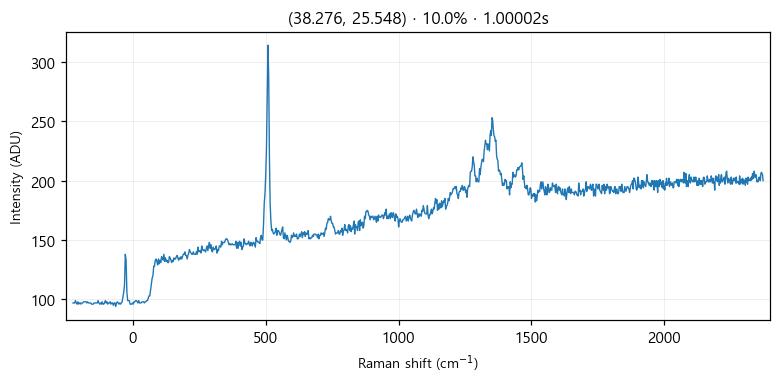

The data file committed next to this chart (first rows):
# laser_power_pct, 10.0
# exposure_time, 1
# laser_nm, 532
# mode, single
pixel_index, raman_shift_cm-1, wavelength_nm, intensity
0, -226.4, 525.7, 97.0
1, -223.3, 525.8, 97.0
2, -220.2, 525.9, 97.0
3, -217.2, 525.9, 99.0
4, -214.1, 526, 97.0
5, -211, 526.1, 96.0
6, -208, 526.2, 98.0
7, -204.9, 526.3, 96.0
8, -201.8, 526.4, 97.0
9, -198.8, 526.5, 97.0
10, -195.7, 526.5, 96.0
11, -192.7, 526.6, 97.0
12, -189.6, 526.7, 97.0
13, -186.5, 526.8, 98.0
14, -183.5, 526.9, 98.0
15, -180.4, 527, 98.0
16, -177.4, 527, 98.0
17, -174.3, 527.1, 97.0
18, -171.3, 527.2, 98.0
19, -168.2, 527.3, 97.0
20, -165.2, 527.4, 97.0
21, -162.1, 527.5, 97.0
22, -159.1, 527.6, 97.0
23, -156, 527.6, 96.0
24, -153, 527.7, 96.0
25, -150, 527.8, 96.0
26, -146.9, 527.9, 97.0
27, -143.9, 528, 97.0
28, -140.8, 528.1, 97.0
29, -137.8, 528.1, 97.0
30, -134.8, 528.2, 97.0
31, -131.7, 528.3, 99.0
32, -128.7, 528.4, 97.0
33, -125.7, 528.5, 96.0
34, -122.6, 528.6, 97.0
35, -119.6, 528.7, 96.0
36, -116.6, 528.7, 98.0
37, -113.5, 528.8, 96.0
38, -110.5, 528.9, 96.0
39, -107.5, 529, 97.0
40, -104.5, 529.1, 99.0
41, -101.4, 529.2, 97.0
42, -98.41, 529.3, 98.0
43, -95.39, 529.3, 96.0
44, -92.36, 529.4, 97.0
45, -89.35, 529.5, 97.0
46, -86.33, 529.6, 98.0
47, -83.31, 529.7, 96.0
48, -80.3, 529.8, 97.0
49, -77.28, 529.8, 97.0
50, -74.27, 529.9, 95.0
51, -71.26, 530, 97.0
52, -68.25, 530.1, 97.0
53, -65.24, 530.2, 94.0
54, -62.23, 530.3, 97.0
55, -59.22, 530.4, 98.0
... 968 more rows
